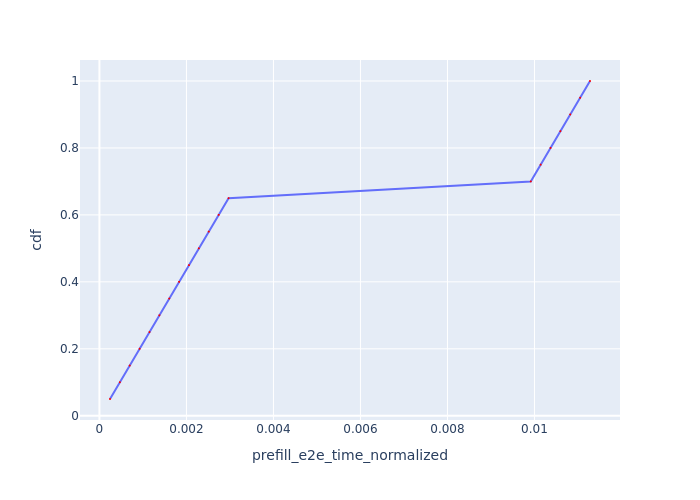

The table this chart was drawn from, first rows:
Request Id, prefill_e2e_time_normalized, cdf
0_0, 0.0002427, 0.05
0_1, 0.0004696, 0.1
0_2, 0.0006964, 0.15
0_3, 0.0009236, 0.2
0_4, 0.00115, 0.25
0_5, 0.001378, 0.3
0_6, 0.001604, 0.35
0_7, 0.001831, 0.4
0_8, 0.002058, 0.45
0_9, 0.002286, 0.5
0_10, 0.002513, 0.55
0_11, 0.002741, 0.6
0_12, 0.002968, 0.65
0_13, 0.009915, 0.7
0_14, 0.01014, 0.75
0_15, 0.01037, 0.8
0_16, 0.0106, 0.85
0_17, 0.01082, 0.9
0_18, 0.01105, 0.95
0_19, 0.01128, 1.0
